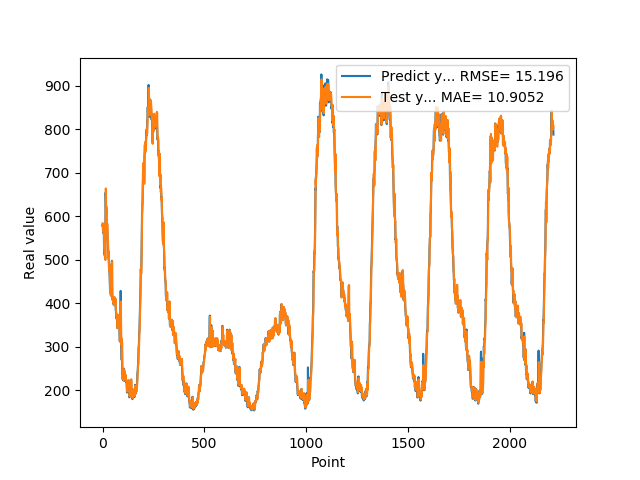

The table this chart was drawn from, first rows:
5.794021899700170479e+02, 5.836878639124108759e+02
5.815689015388489906e+02, 5.755141509794025296e+02
5.672570770978929886e+02, 5.817776876818055598e+02
5.689528944492340088e+02, 5.659143114778891004e+02
5.773006367683409508e+02, 5.665930213417007053e+02
5.607471116781240426e+02, 5.805448246361754627e+02
5.729431210756299606e+02, 5.603544231808056111e+02
5.384675514698029701e+02, 5.716264669967628151e+02
5.322947751283650177e+02, 5.350083436827527521e+02
5.221888382434839286e+02, 5.253652561514769559e+02
5.116526099443440216e+02, 5.202388115726249680e+02
5.244459381103520172e+02, 5.090837038603479527e+02
5.045941468477249714e+02, 5.243769721537893247e+02
5.025648068189620403e+02, 5.041002918863069908e+02
6.020819560289379524e+02, 4.993894030480001902e+02
6.543895732164379524e+02, 6.079904796942136045e+02
6.389838619232180008e+02, 6.639795596463229685e+02
6.132097202539440559e+02, 6.527261398636445620e+02
6.232524137496949379e+02, 6.025745503246721455e+02
6.061699701547619270e+02, 6.177037517422377277e+02
5.845990848541259766e+02, 6.057342753825641921e+02
5.649798818826679963e+02, 5.765872805183699938e+02
5.840518362522129792e+02, 5.574561359073089761e+02
5.698308596611019539e+02, 5.828812134781925351e+02
5.558475859165190514e+02, 5.725429795317271555e+02
5.433627058267589973e+02, 5.511539072440326663e+02
5.434859125614169670e+02, 5.392882725618596851e+02
5.249893182516099159e+02, 5.415506069603254673e+02
5.081593203544619541e+02, 5.228228072113853386e+02
5.192739709615709671e+02, 5.036417947917774427e+02
5.038188313245770473e+02, 5.177091072707059993e+02
4.949784690141680130e+02, 5.037811728060950145e+02
4.772642638683319660e+02, 4.919902007478102632e+02
4.905200723409650436e+02, 4.745233129618970906e+02
4.749582023620610016e+02, 4.889405900000146517e+02
4.561541343927380581e+02, 4.748559265632644610e+02
4.449180859327320832e+02, 4.530017122206672298e+02
4.265068792104720501e+02, 4.422373070887519475e+02
4.306301206350330517e+02, 4.243727114068229866e+02
4.262491289377210251e+02, 4.290995110184236978e+02
4.212456617355350090e+02, 4.262599137657274468e+02
4.178092044591899707e+02, 4.206613701559758169e+02
4.424065320491790203e+02, 4.173002642788151206e+02
4.304959672689440140e+02, 4.427198726671708187e+02
4.731220606565480011e+02, 4.308666964074333805e+02
4.538781467676159878e+02, 4.725313294498774326e+02
4.977252460718160023e+02, 4.545962410577817536e+02
4.378774595260620686e+02, 4.965998846120748453e+02
4.115693334341049763e+02, 4.312468830888586240e+02
4.090842461586000809e+02, 4.064202089905158459e+02
4.109779338836670490e+02, 4.069219469200681374e+02
4.121464384794240345e+02, 4.109285833321775385e+02
4.008276938199999790e+02, 4.123113239342707743e+02
4.144829519987110302e+02, 4.003160493179088917e+02
4.044544955492019653e+02, 4.140566075239977408e+02
3.960912632942200275e+02, 4.044109110564619414e+02
4.016795526742940297e+02, 3.952351595822225931e+02
3.997520248889920822e+02, 4.014286434653383253e+02
4.134558453559880036e+02, 3.999268642093172730e+02
4.034595992565160714e+02, 4.136752218504501002e+02
4.086549233198170441e+02, 4.034131445043213375e+02
... 2,155 more rows
